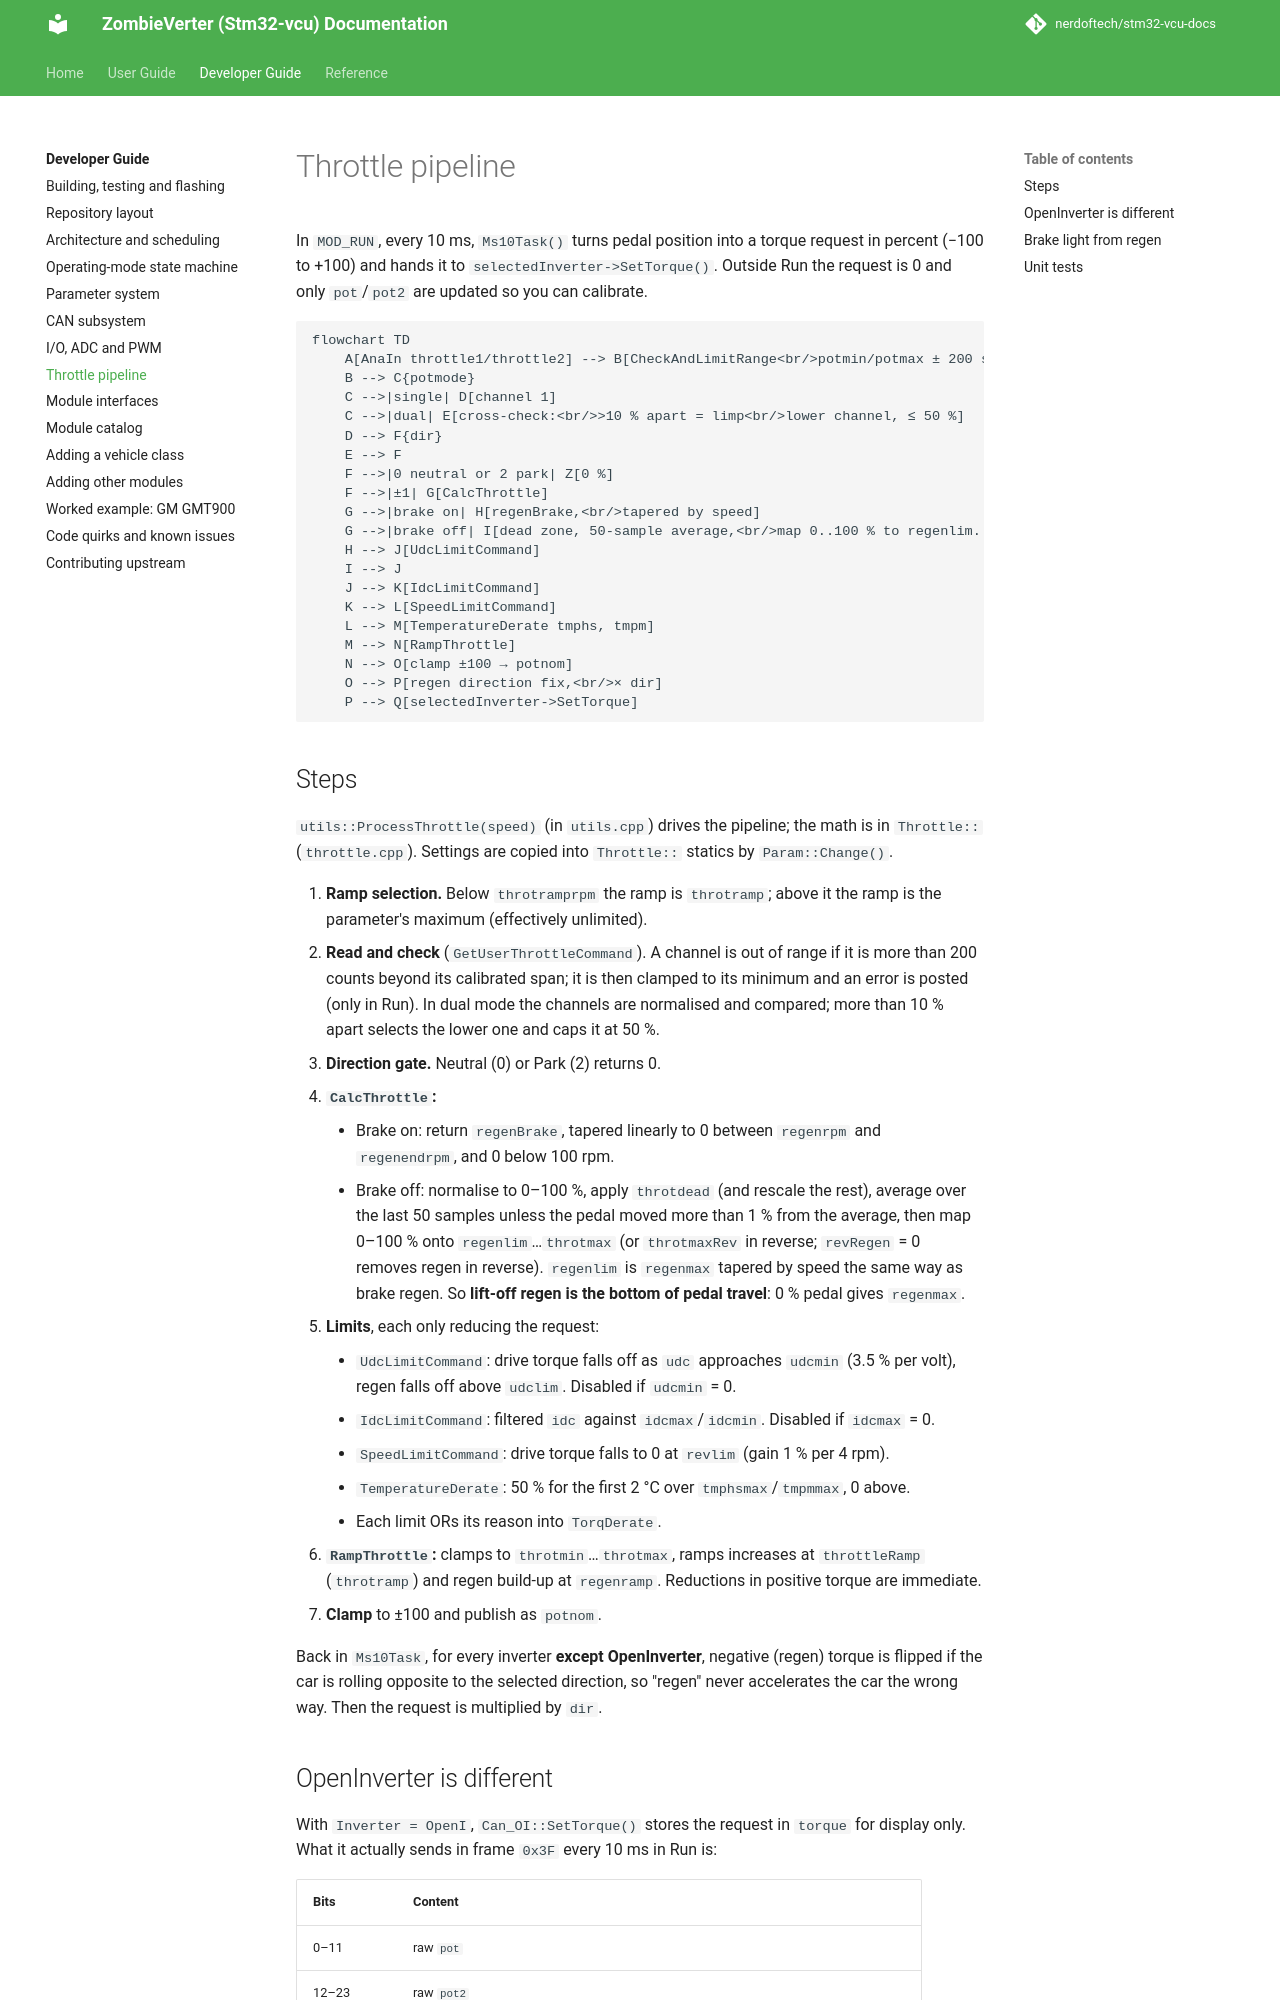

repository: nerdoftech/stm32-vcu-docs · page: dev/throttle/index.html · generator: mkdocs

# Throttle pipeline

In `MOD_RUN`, every 10 ms, `Ms10Task()` turns pedal position into a torque request in
percent (−100 to +100) and hands it to `selectedInverter->SetTorque()`. Outside Run the
request is 0 and only `pot`/`pot2` are updated so you can calibrate.

```mermaid
flowchart TD
    A[AnaIn throttle1/throttle2] --> B[CheckAndLimitRange<br/>potmin/potmax ± 200 slack]
    B --> C{potmode}
    C -->|single| D[channel 1]
    C -->|dual| E[cross-check:<br/>>10 % apart = limp<br/>lower channel, ≤ 50 %]
    D --> F{dir}
    E --> F
    F -->|0 neutral or 2 park| Z[0 %]
    F -->|±1| G[CalcThrottle]
    G -->|brake on| H[regenBrake,<br/>tapered by speed]
    G -->|brake off| I[dead zone, 50-sample average,<br/>map 0..100 % to regenlim..throtmax]
    H --> J[UdcLimitCommand]
    I --> J
    J --> K[IdcLimitCommand]
    K --> L[SpeedLimitCommand]
    L --> M[TemperatureDerate tmphs, tmpm]
    M --> N[RampThrottle]
    N --> O[clamp ±100 → potnom]
    O --> P[regen direction fix,<br/>× dir]
    P --> Q[selectedInverter->SetTorque]
```
